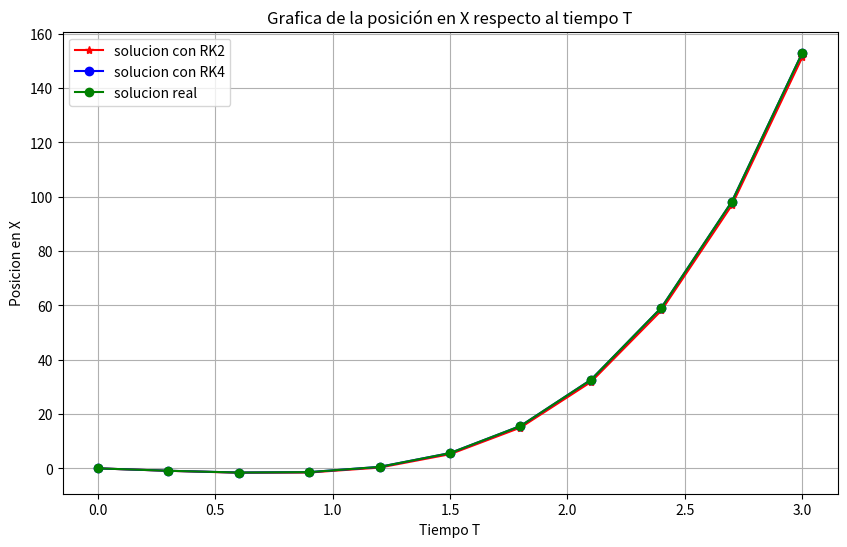

Python code for this plot:
import matplotlib 
import numpy
import matplotlib.pyplot as plt
import math

class RK2:
    Zderivada='24*x**2'
    Yderivada='z'
    #valores que se inician al crear un objeto nuevo
    x=[]
    y=[]
    z=[]
    F=[]
    h=0.3
    #valores dinamicos, estos son auxiliares para encontrar a y
    x=0
    k1=[]
    k2=[]
    #k3=[]
    #k4=[]
    #valores para graficar
    valoresy=[]
    valoresx=[]
    def __init__(self):
        #se agrega en el vector(lista) y los valores iniciales tomando en cuenta que
        #la primer posición es la variable x y la segunda es la variable y
        self.x=[0]
        self.y=[0]
        self.z=[-3]
        #se define el vector F que es la función de cada una de las derivadas
        #de las variables arriba descritas, se ponen en vorma de cadena para
        #operarlas mediante el comando eval, haciendo dinamico este problema
        #podiendo agregar cualquier tipo de ecuacion
        self.F=['z','24*(x**2)']
        #se agregan los valores iniciales en la lista de tiempos y de valores
        #en equis para su posteriror ploteo
        #self.graf.append(self.x)
        #self.grafx.append(self.y[0])
        #self.grafxanalitica.append(self.y[0])**********************************************
        
    def Fcalcula(self,x,y,z):
        resultado=[]
        for f in self.F:
            resultado.append(eval(f))
        #se regresa una lista de resultados de evaluar F(t,Y)
        return resultado
    
    def kUno(self):
        k1=[]
        x=self.x[len(self.x)-1]
        y=self.y[len(self.y)-1]
        z=self.z[len(self.z)-1]
        
        Fevaluada=self.Fcalcula(x,y,z)
        for f in Fevaluada:
            k1.append(f*self.h)
        self.k1=k1
        
    def kDos(self):
        k2=[]
        x=self.x[len(self.x)-1]+self.h
        y=self.y[len(self.y)-1]+self.k1[0]
        z=self.z[len(self.z)-1]+self.k1[1]
        Fevaluada=self.Fcalcula(x,y,z)
        for f in Fevaluada:
            k2.append(f*self.h)
        self.k2=k2
        
    def NuevaY(self):
        self.y.append(self.y[len(self.y)-1]+((1/2)*(self.k1[0]+self.k2[0])))
        self.z.append(self.z[len(self.z)-1]+((1/2)*(self.k1[1]+self.k2[1])))
        #self.xA=math.cos(self.t)+math.sin(self.t)
        
    #se define la funcion itera para poder ocupar hacer uso de las funciones anteriores.
    #Las funciones anteriores no necesitan parametros mas que Fcalcula, esto es a lo que
    #pretendia llegar al usar el paradigma oriendato a objetos para no estar batallando
    #con saber que valores pasar a las funciones en una funcion global main como
    #la que se ve a continucacion.
    #Se define una nueva t, se generan las K's y posterior se genera la nueva y
    #al final estos valores se agregan a las listas para su ploteo
    def itera(self):
        self.kUno()
        self.kDos()
        self.NuevaY()
        self.x.append(round(self.x[len(self.x)-1]+self.h,1))
        
        
class RK4:
    Zderivada='24*x**2'
    Yderivada='z'
    #valores que se inician al crear un objeto nuevo
    x=[]
    y=[]
    z=[]
    F=[]
    h=0.3
    #valores dinamicos, estos son auxiliares para encontrar a y
    x=0
    k1=[]
    k2=[]
    #k3=[]
    #k4=[]
    #valores para graficar
    valoresy=[]
    valoresx=[]
    def __init__(self):
        #se agrega en el vector(lista) y los valores iniciales tomando en cuenta que
        #la primer posición es la variable x y la segunda es la variable y
        self.x=[0]
        self.y=[0]
        self.z=[-3]
        #se define el vector F que es la función de cada una de las derivadas
        #de las variables arriba descritas, se ponen en vorma de cadena para
        #operarlas mediante el comando eval, haciendo dinamico este problema
        #podiendo agregar cualquier tipo de ecuacion
        self.F=['z','24*(x**2)']
        #se agregan los valores iniciales en la lista de tiempos y de valores
        #en equis para su posteriror ploteo
        #self.graf.append(self.x)
        #self.grafx.append(self.y[0])
        #self.grafxanalitica.append(self.y[0])**********************************************
        
    def Fcalcula(self,x,y,z):
        resultado=[]
        for f in self.F:
            resultado.append(eval(f))
        #se regresa una lista de resultados de evaluar F(t,Y)
        return resultado
    
    def kUno(self):
        k1=[]
        x=self.x[len(self.x)-1]
        y=self.y[len(self.y)-1]
        z=self.z[len(self.z)-1]
        
        Fevaluada=self.Fcalcula(x,y,z)
        for f in Fevaluada:
            k1.append(f*self.h)
        self.k1=k1
        
    def kDos(self):
        k2=[]
        x=self.x[len(self.x)-1]+self.h/2
        y=self.y[len(self.y)-1]+self.k1[0]/2
        z=self.z[len(self.z)-1]+self.k1[1]/2
        Fevaluada=self.Fcalcula(x,y,z)
        for f in Fevaluada:
            k2.append(f*self.h)
        self.k2=k2
        
    def kTres(self):
        k3=[]
        x=self.x[len(self.x)-1]+self.h/2
        y=self.y[len(self.y)-1]+self.k2[0]/2
        z=self.z[len(self.z)-1]+self.k2[1]/2
        
        Fevaluada=self.Fcalcula(x,y,z)
        for f in Fevaluada:
            k3.append(f*self.h)
        self.k3=k3
        
    def kCuatro(self):
        k4=[]
        x=self.x[len(self.x)-1]+self.h
        y=self.y[len(self.y)-1]+self.k3[0]
        z=self.z[len(self.z)-1]+self.k3[1]
        
        Fevaluada=self.Fcalcula(x,y,z)
        for f in Fevaluada:
            k4.append(f*self.h)
        self.k4=k4
        
    def NuevaY(self):
        self.y.append(self.y[len(self.y)-1]+(1/6)*(self.k1[0]+2*self.k2[0]+2*self.k3[0]+self.k4[0]))
        self.z.append(self.z[len(self.z)-1]+(1/6)*(self.k1[1]+2*self.k2[1]+2*self.k3[1]+self.k4[1]))
        #self.xA=math.cos(self.t)+math.sin(self.t)
        
    #se define la funcion itera para poder ocupar hacer uso de las funciones anteriores.
    #Las funciones anteriores no necesitan parametros mas que Fcalcula, esto es a lo que
    #pretendia llegar al usar el paradigma oriendato a objetos para no estar batallando
    #con saber que valores pasar a las funciones en una funcion global main como
    #la que se ve a continucacion.
    #Se define una nueva t, se generan las K's y posterior se genera la nueva y
    #al final estos valores se agregan a las listas para su ploteo
    def itera(self):
        self.kUno()
        self.kDos()
        self.kTres()
        self.kCuatro()
        self.NuevaY()
        self.x.append(round(self.x[len(self.x)-1]+self.h,1))
        
def ecuacionReal(valores):
    lista=[]
    for x in (valores):
        lista.append(eval('2*x**4-3*x'))
    return lista


rk2=RK2()
rk4=RK4()
for i in range(10):
            rk2.itera()
            rk4.itera()
lista=ecuacionReal(rk2.x)
           
texto='+-------------------------------------------------------------------------+\n'
texto+='{0}{1:>7}{0}{2:>21}{0}{3:>21}{0}{4:>21} \n'.format('|','Tiempo','Solucion RK2','Solucion RK4','solucion real')
texto+='+-------------------------------------------------------------------------+\n'
for i in range(10):
    texto+='{0}{1:>7}{0}{2:>21}{0}{3:>21}{0}{4:>21} \n'.format('|',rk2.x[i],rk2.y[i],rk4.y[i],lista[i])
print(texto)

    

fig = plt.figure(figsize=(10,6))
plt.title("Grafica de la posición en X respecto al tiempo T")
plt.xlabel("Tiempo T")
plt.ylabel("Posicion en X")
plt.grid()   
plt.plot(rk2.x,rk2.y,'r*-',label="solucion con RK2")
plt.plot(rk4.x,rk4.y,'bo-',label="solucion con RK4")
plt.plot(rk4.x,lista,'go-',label="solucion real")
plt.legend(loc="upper left")


        
        
        
        
        
        
        